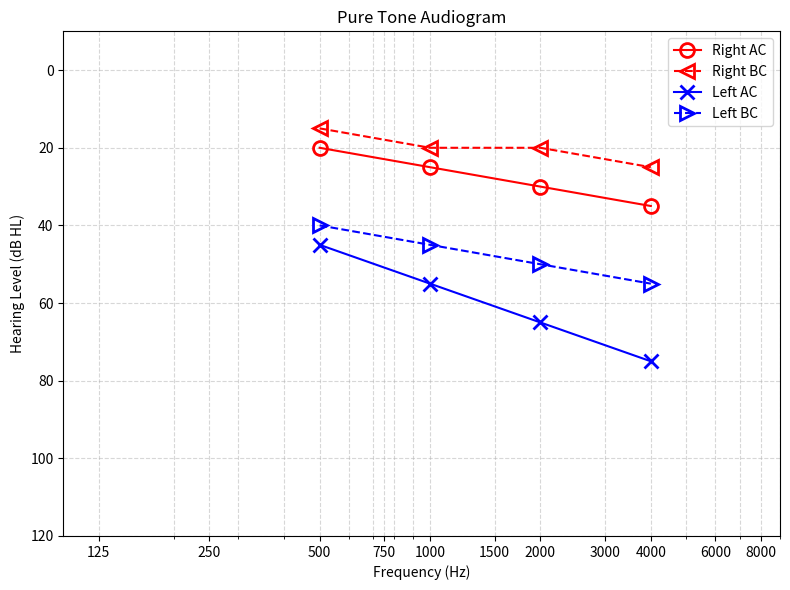

Write Python code to recreate this figure.
import matplotlib.pyplot as plt

FREQUENCIES = [125, 250, 500, 750, 1000, 1500, 2000, 3000, 4000, 6000, 8000]

def plot_audiogram(right_ac=None, right_bc=None, left_ac=None, left_bc=None, title="Pure Tone Audiogram"):
    """
    Each of right_ac, right_bc, left_ac, left_bc is a dict like:
        {500: 20, 1000: 25, 2000: 30, 4000: 35}
    Any of them can be left as None if that data isn't available.
    """
    fig, ax = plt.subplots(figsize=(8, 6))

    # Flip the y-axis: 0 at top (best hearing), 120 at bottom (worst)
    ax.set_ylim(120, -10)
    ax.set_xscale("log")
    ax.set_xticks(FREQUENCIES)
    ax.set_xticklabels(FREQUENCIES)
    ax.set_xlim(100, 9000)

    ax.set_xlabel("Frequency (Hz)")
    ax.set_ylabel("Hearing Level (dB HL)")
    ax.set_title(title)
    ax.grid(True, which="both", linestyle="--", alpha=0.5)

    def plot_series(data, color, marker, linestyle, label):
        if not data:
            return
        freqs = sorted(data.keys())
        values = [data[f] for f in freqs]
        ax.plot(freqs, values, color=color, marker=marker,
                 linestyle=linestyle, markersize=10, markerfacecolor='none',
                 markeredgewidth=2, label=label)

    plot_series(right_ac, "red", "o", "-", "Right AC")
    plot_series(right_bc, "red", "<", "--", "Right BC")
    plot_series(left_ac, "blue", "x", "-", "Left AC")
    plot_series(left_bc, "blue", ">", "--", "Left BC")

    ax.legend()
    plt.tight_layout()
    return fig


if __name__ == "__main__":
    right_ac = {500: 20, 1000: 25, 2000: 30, 4000: 35}
    right_bc = {500: 15, 1000: 20, 2000: 20, 4000: 25}
    left_ac = {500: 45, 1000: 55, 2000: 65, 4000: 75}
    left_bc = {500: 40, 1000: 45, 2000: 50, 4000: 55}

    fig = plot_audiogram(right_ac, right_bc, left_ac, left_bc)
    plt.show()
